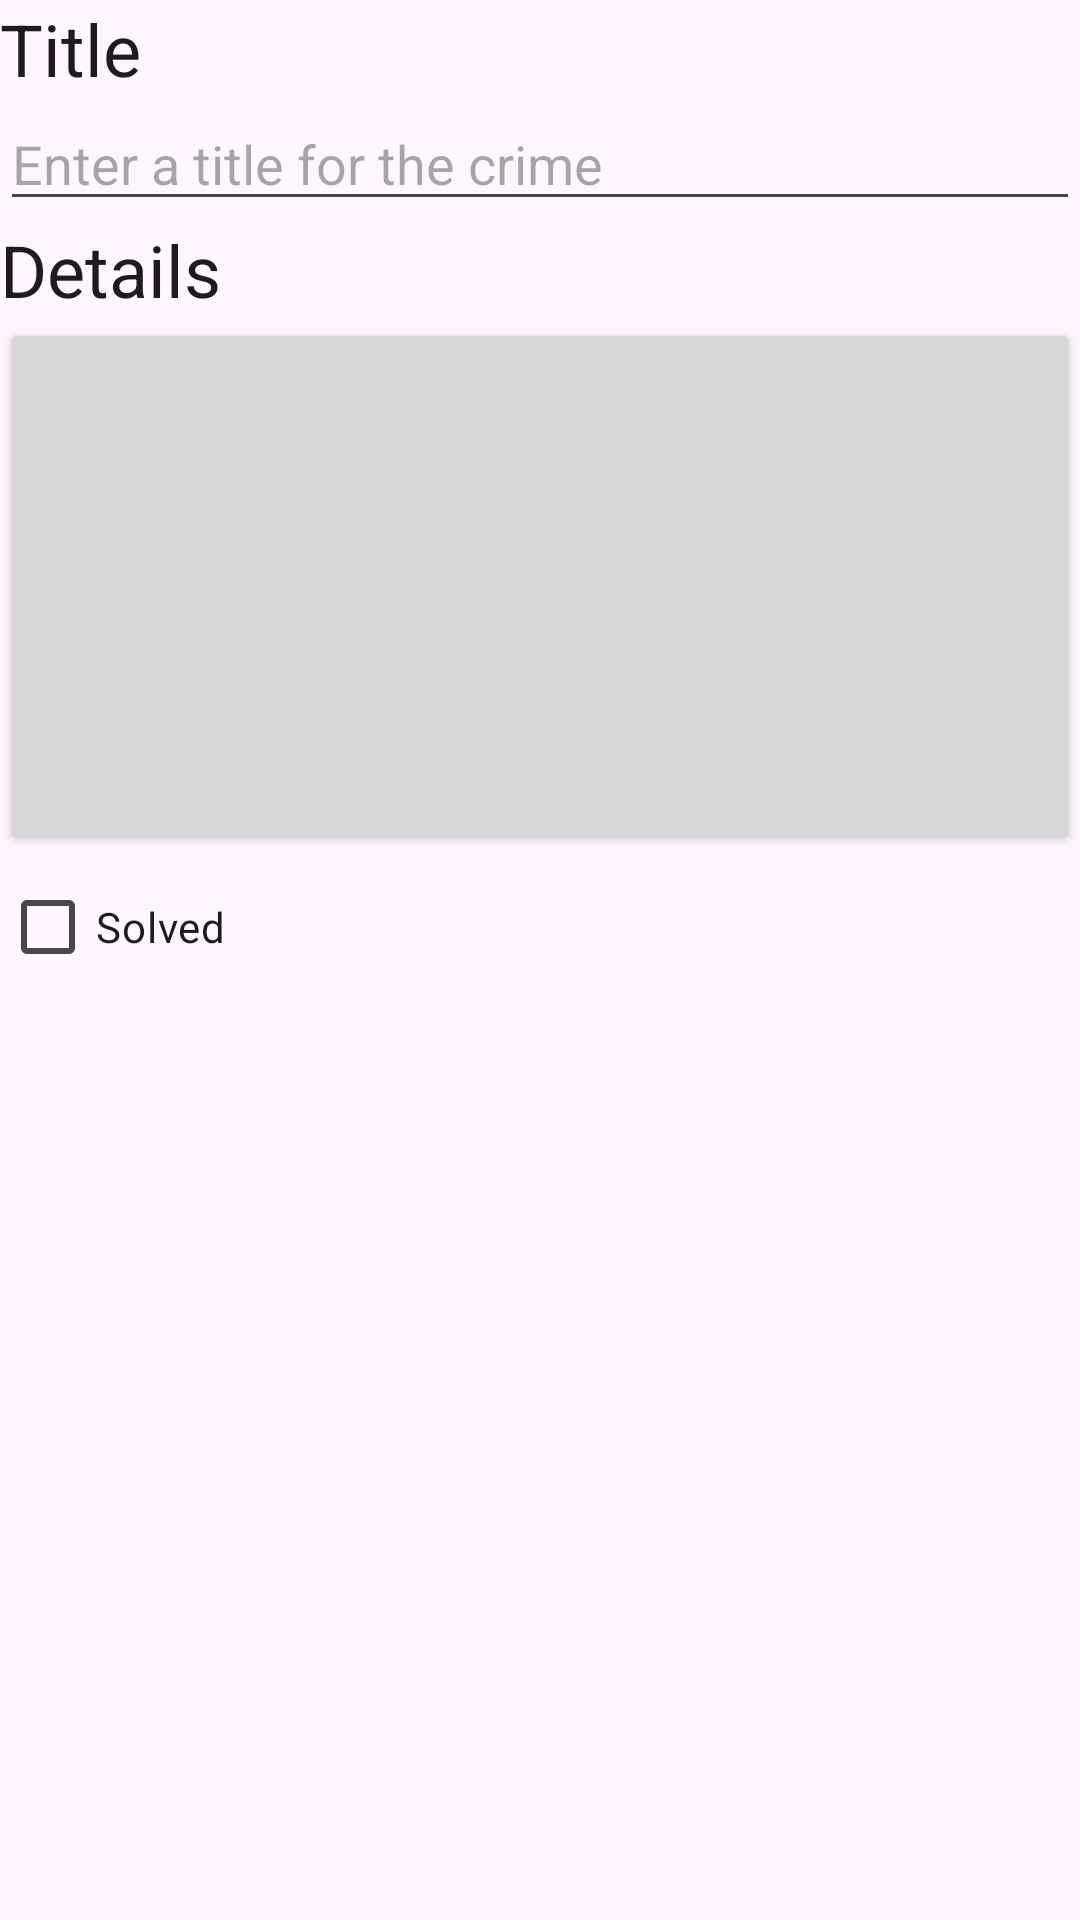

Layout XML and referenced resources for this Android screen:
<!-- AndroidManifest.xml: application theme Theme.CriminalIntent01 -->
<!-- res/layout/fragment_crime_detail.xml -->
<?xml version="1.0" encoding="utf-8"?>
<LinearLayout xmlns:android="http://schemas.android.com/apk/res/android"
    xmlns:tools="http://schemas.android.com/tools"
    android:orientation="vertical"
    android:layout_width="match_parent"
    android:layout_height="match_parent"
    android:layout_margin="16dp">

    <TextView
        android:layout_width="match_parent"
        android:layout_height="wrap_content"
        android:textAppearance="?attr/textAppearanceHeadline5"
        android:text="@string/crime_title_label" />

    <EditText
        android:id="@+id/crime_title"
        android:layout_width="match_parent"
        android:layout_height="wrap_content"
        android:inputType="text"
        android:importantForAutofill="no"
        android:hint="@string/crime_title_hint"/>
    <TextView
        android:layout_width="match_parent"
        android:layout_height="wrap_content"
        android:textAppearance="?attr/textAppearanceHeadline5"
        android:text="@string/crime_details_label"/>
    <Button
        android:id="@+id/crime_date"
        android:layout_width="match_parent"
        android:layout_height="wrap_content"
        android:padding="80dp"
        tools:text="Wed May 11 11:56 EST 2022"/>

    <CheckBox
        android:id="@+id/crime_solved"
        android:layout_width="match_parent"
        android:layout_height="wrap_content"
        android:text="@string/crime_solved_label"/>
</LinearLayout>
<!-- resources referenced by this layout -->
<resources>
  <string name="crime_details_label">Details</string>
  <string name="crime_solved_label">Solved</string>
  <string name="crime_title_hint">Enter a title for the crime</string>
  <string name="crime_title_label">Title</string>
  <style name="Theme.CriminalIntent01" parent="Base.Theme.CriminalIntent01" />
  <style name="Base.Theme.CriminalIntent01" parent="Theme.Material3.DayNight.NoActionBar">
          
          
      </style>
</resources>
